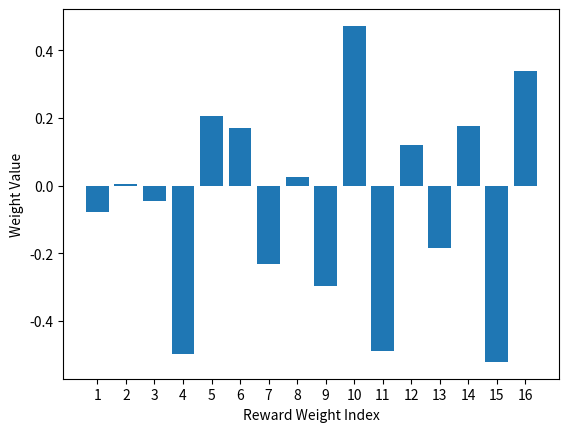

Generate this figure with matplotlib:
import numpy as np
import matplotlib.pyplot as plt

if __name__ == '__main__':

    values = [
        -0.0781,
        0.0057,
        -0.0468,
        -0.4989,
        0.2056,
        0.1712,
        -0.2304,
        0.0263,
        -0.2969,
        0.4720,
        -0.4899,
        0.1205,
        -0.1842,
        0.1771,
        -0.5213,
        0.3382,
    ]

    x = np.arange(1, 17)

    plt.bar(x, values)
    plt.xlabel('Reward Weight Index')
    plt.ylabel('Weight Value')
    plt.xticks(x)
    plt.show()

